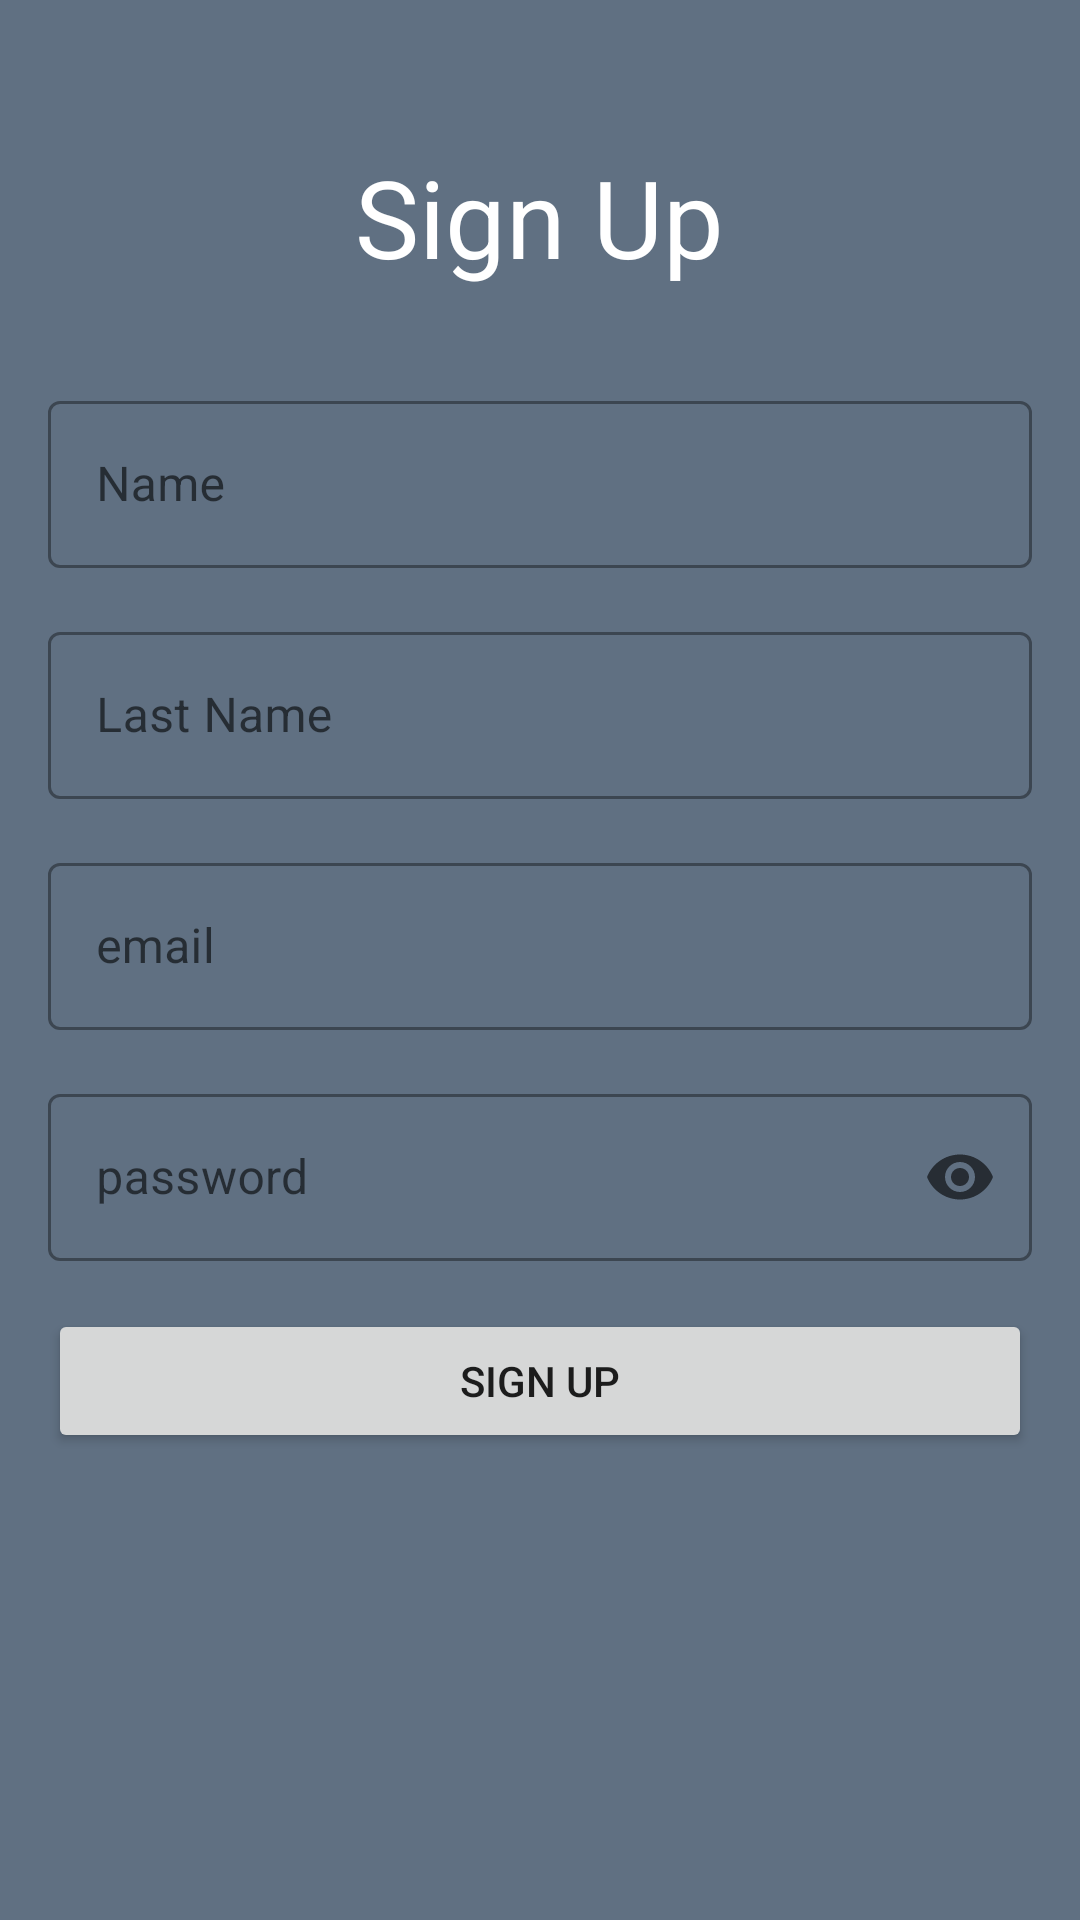

Reconstruct the res/layout file that produces this screen, plus the resources it refers to.
<!-- AndroidManifest.xml: application theme Theme.ColorGuide -->
<!-- res/layout/activity_sign_up.xml -->
<?xml version="1.0" encoding="utf-8"?>
<LinearLayout xmlns:android="http://schemas.android.com/apk/res/android"
    xmlns:app="http://schemas.android.com/apk/res-auto"
    xmlns:tools="http://schemas.android.com/tools"
    android:layout_width="match_parent"
    android:layout_height="match_parent"
    tools:context=".MainActivity"
    android:orientation="vertical"
    android:gravity="center_horizontal"
    android:padding="@dimen/common_padding_default"
    android:background="@color/backgroundColor">

    <TextView
        android:id="@+id/tvSignUp"
        android:layout_width="wrap_content"
        android:layout_height="wrap_content"
        android:text="@string/sign_up"
        android:textSize="36dp"
        android:textColor="@color/white"
        android:layout_marginTop="@dimen/margin32"/>


    <com.google.android.material.textfield.TextInputLayout
        android:id="@+id/tilName"
        android:layout_width="match_parent"
        android:layout_height="wrap_content"
        android:hint="@string/name"
        android:layout_marginTop="@dimen/margin32"
        style="@style/Widget.MaterialComponents.TextInputLayout.OutlinedBox"
        app:endIconMode="clear_text">
        <com.google.android.material.textfield.TextInputEditText
            android:id="@+id/etName"
            android:layout_width="match_parent"
            android:layout_height="wrap_content"
            android:inputType="textPersonName"/>
    </com.google.android.material.textfield.TextInputLayout>


    <com.google.android.material.textfield.TextInputLayout
        android:id="@+id/tilLastName"
        android:layout_width="match_parent"
        android:layout_height="wrap_content"
        android:hint="@string/last_name"
        android:layout_marginTop="@dimen/common_padding_default"
        style="@style/Widget.MaterialComponents.TextInputLayout.OutlinedBox"
        app:endIconMode="clear_text">
        <com.google.android.material.textfield.TextInputEditText
            android:id="@+id/etLastName"
            android:layout_width="match_parent"
            android:layout_height="wrap_content"
            android:inputType="textEmailAddress"/>
    </com.google.android.material.textfield.TextInputLayout>

    <com.google.android.material.textfield.TextInputLayout
        android:id="@+id/tilEmail"
        android:layout_width="match_parent"
        android:layout_height="wrap_content"
        android:hint="@string/hint_email"
        android:layout_marginTop="@dimen/common_padding_default"
        style="@style/Widget.MaterialComponents.TextInputLayout.OutlinedBox"
        app:endIconMode="clear_text">
        <com.google.android.material.textfield.TextInputEditText
            android:id="@+id/etEmail"
            android:layout_width="match_parent"
            android:layout_height="wrap_content"
            android:inputType="textEmailAddress"/>
    </com.google.android.material.textfield.TextInputLayout>

    <com.google.android.material.textfield.TextInputLayout
        android:id="@+id/Password"
        android:layout_width="match_parent"
        android:layout_height="wrap_content"
        android:hint="@string/hint_password"
        android:layout_marginTop="@dimen/common_padding_default"
        style="@style/Widget.MaterialComponents.TextInputLayout.OutlinedBox"
        app:endIconMode="password_toggle">
        <com.google.android.material.textfield.TextInputEditText
            android:id="@+id/etPassword"
            android:layout_width="match_parent"
            android:layout_height="wrap_content"
            android:inputType="textPassword"
            android:imeOptions="actionDone"/>
    </com.google.android.material.textfield.TextInputLayout>




    <androidx.constraintlayout.widget.ConstraintLayout
        android:layout_width="match_parent"
        android:layout_height="wrap_content"
        android:layout_marginTop="@dimen/common_padding_default"
        >


        <Button
            android:id="@+id/btnSignUp"
            android:layout_width="0dp"
            android:layout_height="wrap_content"
            android:text="@string/sign_up"
            app:layout_constraintEnd_toEndOf="parent"
            app:layout_constraintStart_toStartOf="parent"
            app:layout_constraintTop_toTopOf="parent" />
    </androidx.constraintlayout.widget.ConstraintLayout>



</LinearLayout>
<!-- resources referenced by this layout -->
<resources>
  <color name="backgroundColor">#607082</color>
  <color name="white">#FFFFFFFF</color>
  <dimen name="common_padding_default">16dp</dimen>
  <dimen name="margin32">32dp</dimen>
  <string name="hint_email">email</string>
  <string name="hint_password">password</string>
  <string name="last_name">Last Name</string>
  <string name="name">Name</string>
  <string name="sign_up">Sign Up</string>
  <style name="Theme.ColorGuide" parent="Theme.MaterialComponents.DayNight.DarkActionBar">
          
          <item name="colorPrimary">@color/indigo</item>
          <item name="colorPrimaryVariant">@color/indigo</item>
          <item name="colorOnPrimary">@color/white</item>
          
          <item name="colorSecondary">@color/teal_200</item>
          <item name="colorSecondaryVariant">@color/teal_700</item>
          <item name="colorOnSecondary">@color/black</item>
          
          <item name="android:statusBarColor" tools:targetApi="l">?attr/colorPrimaryVariant</item>
          
          <item name="windowActionBar">false</item>
          <item name="windowNoTitle">true</item>
          <item name="colorControlNormal">@android:color/white</item>
      </style>
  <color name="indigo">#0E1322</color>
  <color name="teal_200">#FF03DAC5</color>
  <color name="teal_700">#FF018786</color>
  <color name="black">#FF000000</color>
</resources>
